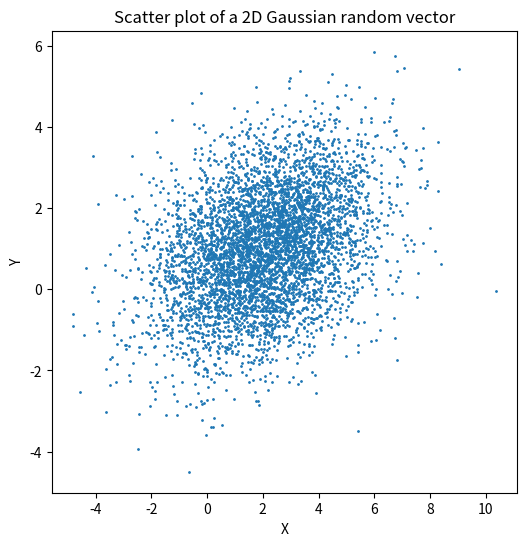

Python code for this plot:
import numpy as np
import matplotlib.pyplot as plt

mean = np.array([2, 1])
var = np.array([[4, 1], [1, 2]])
N = 5000
x0 = np.random.normal(0, 1, N)
x1 = np.random.normal(0, 1, N)
x = np.vstack((x0, x1)).T

L = np.linalg.cholesky(var)
samples = mean + x @ L.T

# Plot the resulting samples as a scatter plot
plt.figure(figsize=(6, 6))
plt.scatter(samples[:, 0], samples[:, 1], s=1)
plt.xlabel('X')
plt.ylabel('Y')
plt.title('Scatter plot of a 2D Gaussian random vector')
plt.show()